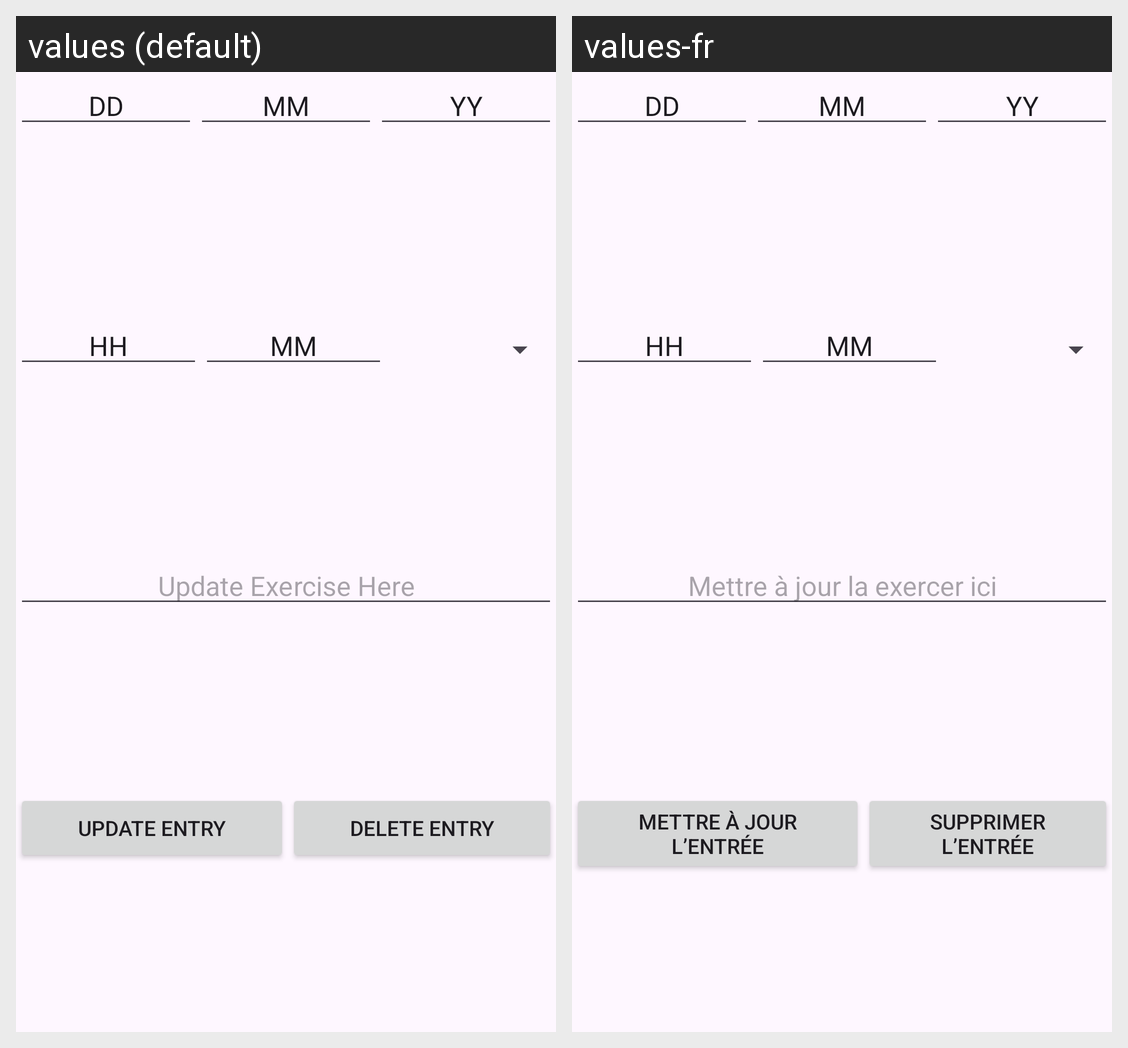

Here is an Android app screen in its default locale and in the app's own translations. Write out the translated-string differences for the strings that appear on this screen.
Android screen res/layout/activity_update_exercise.xml rendered under 2 locales, left to right: values (default), values-fr. Device: Nexus 5 (rendered at 1080×1920; each locale shown at half size, 540×960, under a caption strip naming it); theme Theme.670GroupProject.
Strings drawn on this screen, with the default value and each locale's value (text and hints the layout hard-codes, and strings that could not be matched under every locale, appear in the picture but are not listed):

exerciseDefaultText
  values: Update Exercise Here
  values-fr: Mettre à jour la exercer ici

updateEntryButtonText
  values: Update Entry
  values-fr: Mettre à jour l’entrée

deleteEntryButtonText
  values: Delete Entry
  values-fr: Supprimer l’entrée
